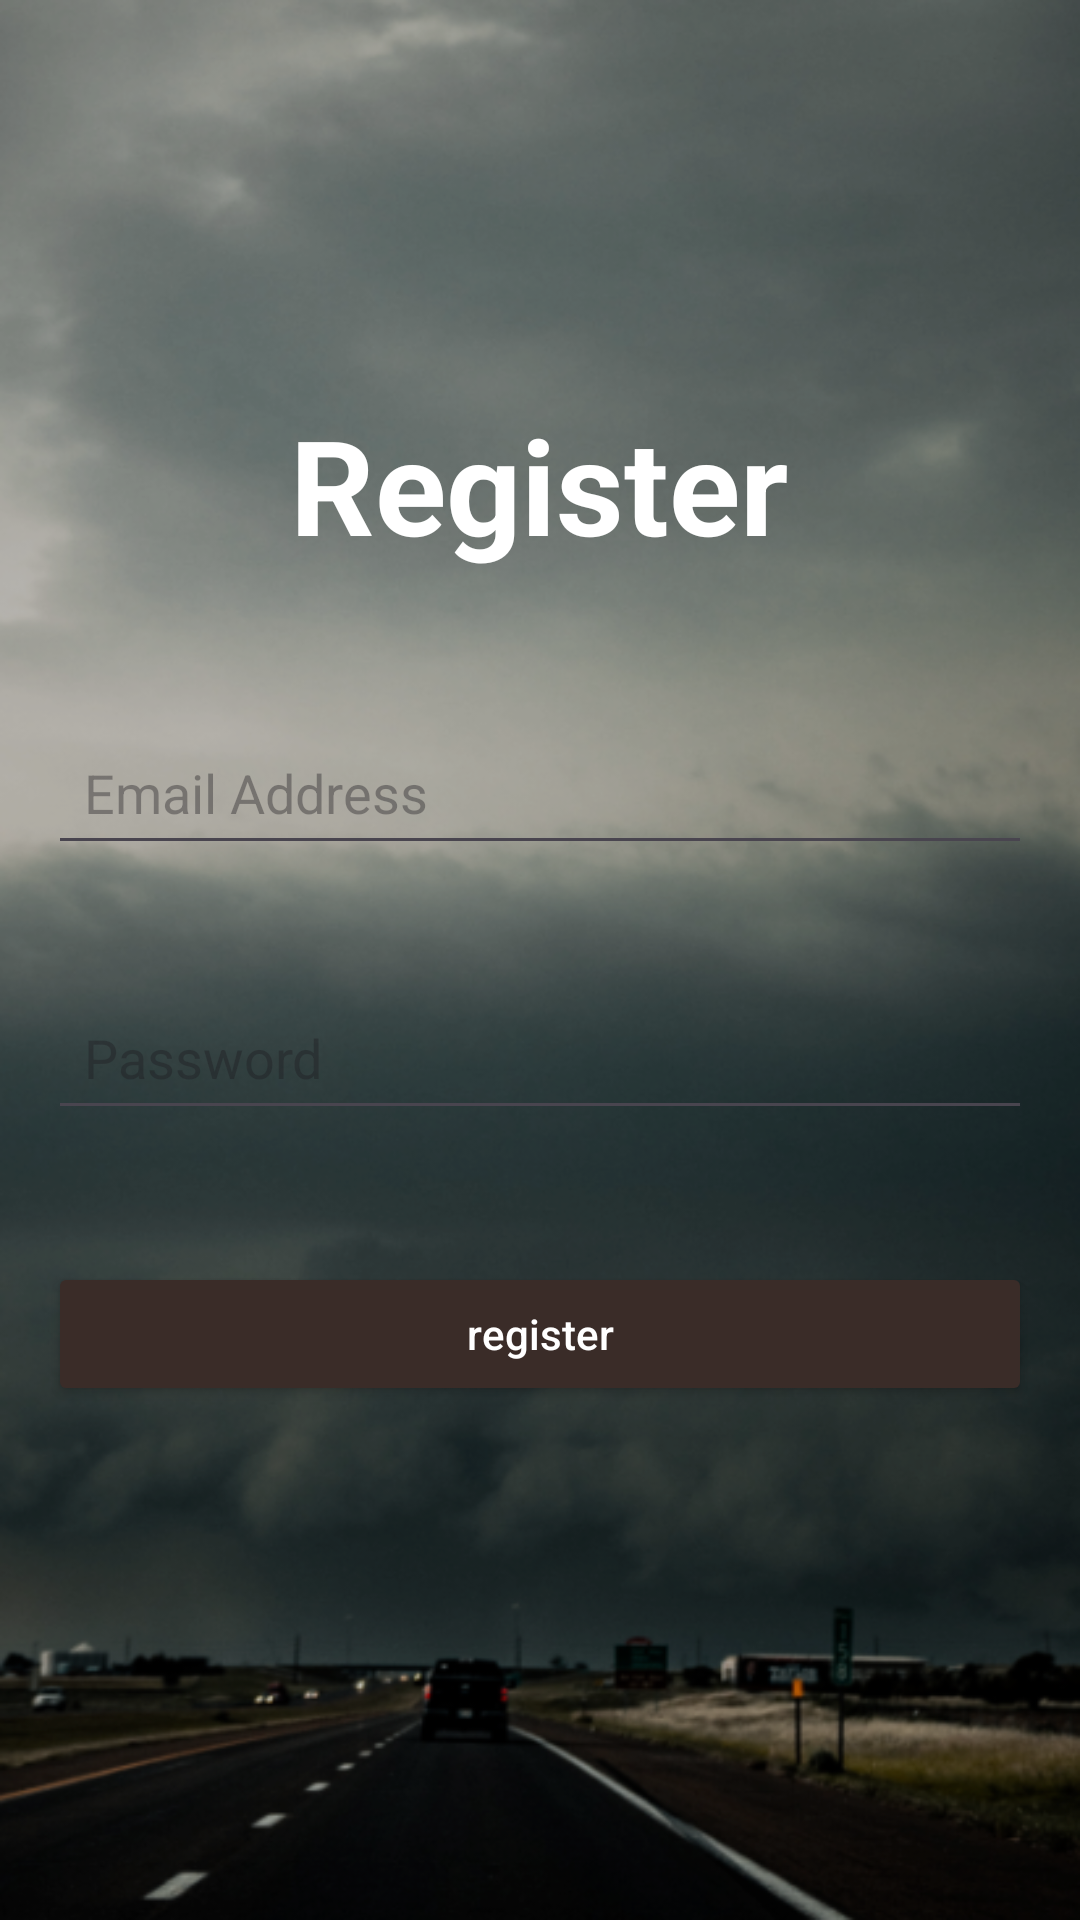

The Android layout XML behind this screen, and the referenced resources:
<!-- AndroidManifest.xml: application theme Theme.WEATHERAPP -->
<!-- res/layout/activity_register.xml -->
<?xml version="1.0" encoding="utf-8"?>
<androidx.constraintlayout.widget.ConstraintLayout
    xmlns:android="http://schemas.android.com/apk/res/android"
    xmlns:tools="http://schemas.android.com/tools"
    xmlns:app="http://schemas.android.com/apk/res-auto"
    android:layout_width="match_parent"
    android:layout_height="match_parent"
    tools:context=".register"
    android:background="@drawable/loginbg">

    <View

        android:layout_width="match_parent"

        android:layout_height="match_parent"

        android:background="#3F000000" />

    <ScrollView

        android:layout_width="match_parent"
        android:layout_height="match_parent"
        android:fillViewport="true">
        <androidx.constraintlayout.widget.ConstraintLayout
            android:layout_width="match_parent"
            android:layout_height="match_parent">

            <TextView

                android:id="@+id/textView"
                android:layout_width="wrap_content"
                android:layout_height="wrap_content"
                android:layout_marginTop="132dp"
                android:text="Register"
                android:textColor="@color/white"
                android:textSize="44sp"
                android:textStyle="bold"
                app:layout_constraintEnd_toEndOf="parent"
                app:layout_constraintHorizontal_bias="0.498"
                app:layout_constraintStart_toStartOf="parent"
                app:layout_constraintTop_toTopOf="parent"/>

            <EditText
                android:id="@+id/registeremail2"
                android:layout_width="0dp"
                android:layout_height="wrap_content"
                android:layout_marginHorizontal="16dp"
                android:layout_marginTop="240dp"
                android:hint="Email Address"
                android:inputType="textEmailAddress"
                android:padding="12dp"
                app:layout_constraintEnd_toEndOf="parent"
                app:layout_constraintStart_toStartOf="parent"
                app:layout_constraintTop_toTopOf="parent" />

            <EditText
                android:id="@+id/password4"
                android:layout_width="0dp"
                android:layout_height="wrap_content"
                android:layout_marginHorizontal="16dp"
                android:layout_marginTop="40dp"
                android:hint="Password"

                android:inputType="textPassword"
                android:padding="12dp"
                app:layout_constraintEnd_toEndOf="parent"
                app:layout_constraintHorizontal_bias="1.0"
                app:layout_constraintStart_toStartOf="parent"
                app:layout_constraintTop_toBottomOf="@+id/registeremail2" />

            <Button
                android:id="@+id/registerButton2"
                android:layout_width="0dp"
                android:layout_height="wrap_content"
                android:layout_marginHorizontal="16dp"
                android:layout_marginTop="44dp"
                android:backgroundTint="#3A2C28"
                android:padding="12dp"
                android:text="register"
                android:textAllCaps="false"
                android:textColor="@android:color/white"
                app:cornerRadius="8dp"
                app:layout_constraintEnd_toEndOf="parent"
                app:layout_constraintStart_toStartOf="parent"
                app:layout_constraintTop_toBottomOf="@+id/password4" />



        </androidx.constraintlayout.widget.ConstraintLayout>
    </ScrollView>
</androidx.constraintlayout.widget.ConstraintLayout>
<!-- resources referenced by this layout -->
<resources>
  <!-- drawable loginbg: png bitmap (drawable, 338395 bytes) -->
  <style name="Theme.WEATHERAPP" parent="Base.Theme.WEATHERAPP" />
  <style name="Base.Theme.WEATHERAPP" parent="Theme.Material3.DayNight.NoActionBar">
          
          
      </style>
  <!-- not gathered from this repository: default colours our renderer supplied (Android Studio template values) -->
  <color name="white">#FFFFFFFF</color>
</resources>
